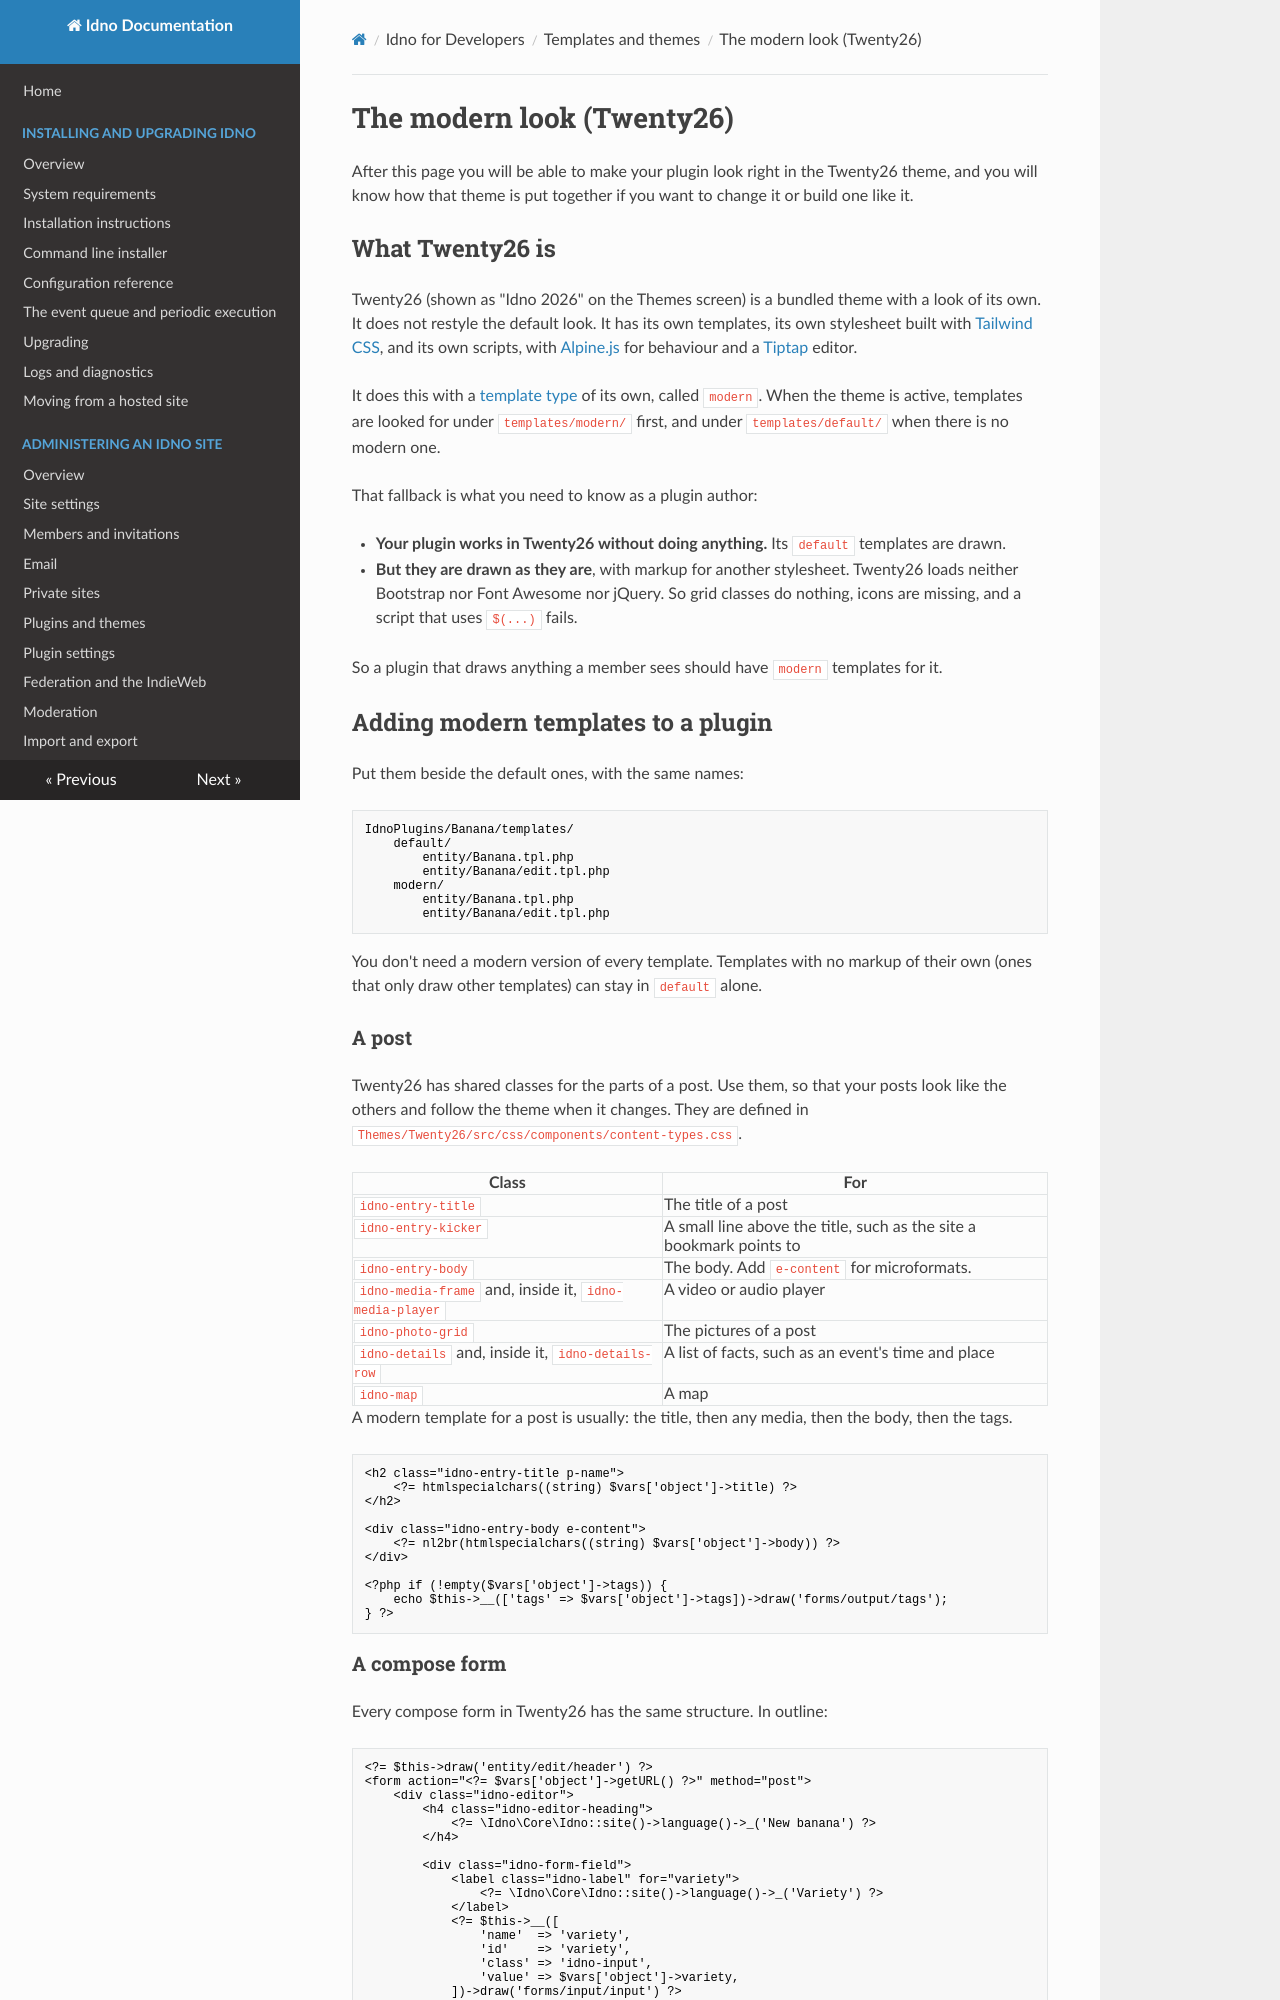

repository: idno/idno · page: developers/themes/modern/index.html · generator: mkdocs

# The modern look (Twenty26)

After this page you will be able to make your plugin look right in the Twenty26 theme, and you will know how
that theme is put together if you want to change it or build one like it.

## What Twenty26 is

Twenty26 (shown as "Idno 2026" on the Themes screen) is a bundled theme with a look of its own. It does not
restyle the default look. It has its own templates, its own stylesheet built with
[Tailwind CSS](https://tailwindcss.com/), and its own scripts, with [Alpine.js](https://alpinejs.dev/) for
behaviour and a [Tiptap](https://tiptap.dev/) editor.

It does this with a [template type](../templating/types.md) of its own, called `modern`. When the theme is
active, templates are looked for under `templates/modern/` first, and under `templates/default/` when there is
no modern one.

That fallback is what you need to know as a plugin author:

* **Your plugin works in Twenty26 without doing anything.** Its `default` templates are drawn.
* **But they are drawn as they are**, with markup for another stylesheet. Twenty26 loads neither Bootstrap nor
  Font Awesome nor jQuery. So grid classes do nothing, icons are missing, and a script that uses `$(...)` fails.

So a plugin that draws anything a member sees should have `modern` templates for it.

## Adding modern templates to a plugin

Put them beside the default ones, with the same names:

```
IdnoPlugins/Banana/templates/
    default/
        entity/Banana.tpl.php
        entity/Banana/edit.tpl.php
    modern/
        entity/Banana.tpl.php
        entity/Banana/edit.tpl.php
```

You don't need a modern version of every template. Templates with no markup of their own (ones that only draw
other templates) can stay in `default` alone.

### A post

Twenty26 has shared classes for the parts of a post. Use them, so that your posts look like the others and
follow the theme when it changes. They are defined in `Themes/Twenty26/src/css/components/content-types.css`.

| Class | For |
|---|---|
| `idno-entry-title` | The title of a post |
| `idno-entry-kicker` | A small line above the title, such as the site a bookmark points to |
| `idno-entry-body` | The body. Add `e-content` for microformats. |
| `idno-media-frame` and, inside it, `idno-media-player` | A video or audio player |
| `idno-photo-grid` | The pictures of a post |
| `idno-details` and, inside it, `idno-details-row` | A list of facts, such as an event's time and place |
| `idno-map` | A map |

A modern template for a post is usually: the title, then any media, then the body, then the tags.

```php
<h2 class="idno-entry-title p-name">
    <?= htmlspecialchars((string) $vars['object']->title) ?>
</h2>

<div class="idno-entry-body e-content">
    <?= nl2br(htmlspecialchars((string) $vars['object']->body)) ?>
</div>

<?php if (!empty($vars['object']->tags)) {
    echo $this->__(['tags' => $vars['object']->tags])->draw('forms/output/tags');
} ?>
```
